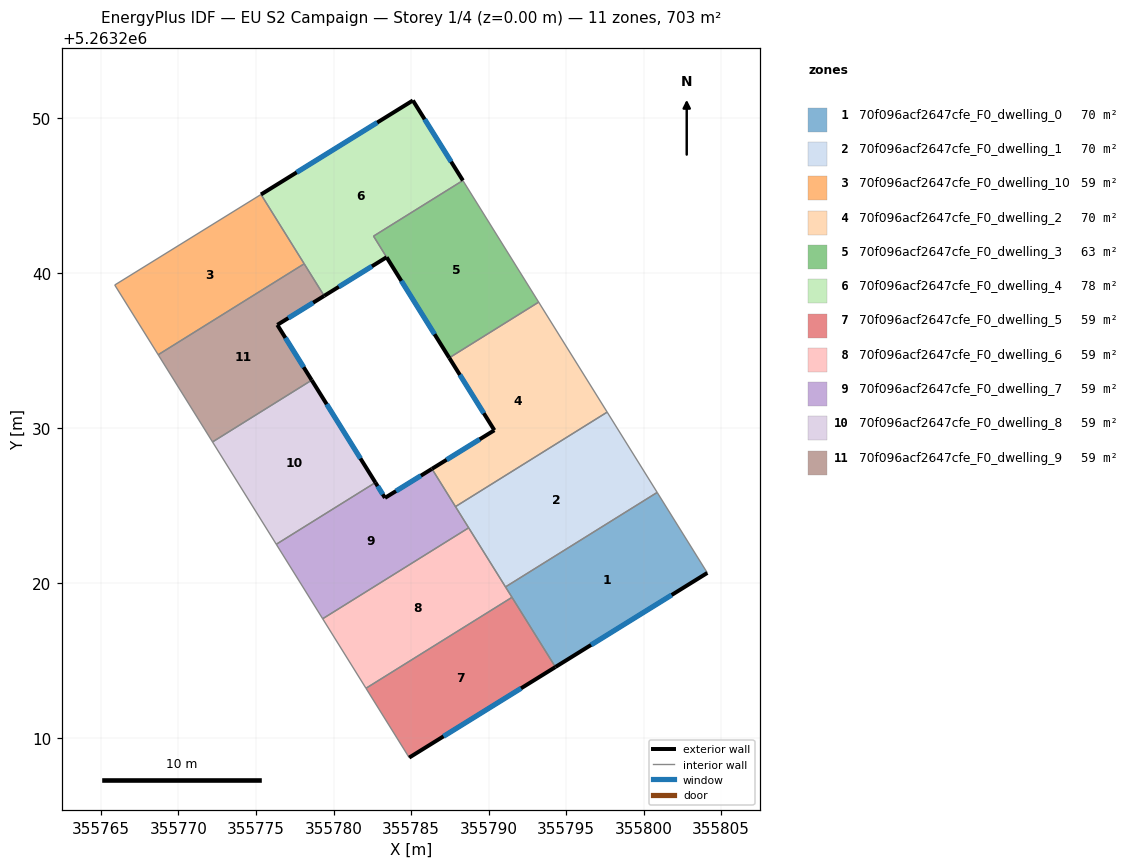
=== STOREY PLAN SPEC (per zone: floor XY polygon, exterior-wall plan segments, windows/doors) ===
zone 1: 70f096acf2647cfe_F0_dwelling_0  (70.3 m²)
  floor: (355800.87, 5263225.86) (355804.11, 5263220.67) (355794.31, 5263214.59) (355791.09, 5263219.76)
  exterior wall: (355794.31, 5263214.59) – (355804.11, 5263220.67)  [11.5 m]
    window: (355796.61, 5263216.02) – (355801.81, 5263219.24)  [9.7 m²]
  interior walls: 4
zone 2: 70f096acf2647cfe_F0_dwelling_1  (70.3 m²)
  floor: (355797.65, 5263231.03) (355800.87, 5263225.86) (355791.09, 5263219.76) (355787.86, 5263224.94)
  interior walls: 5
zone 3: 70f096acf2647cfe_F0_dwelling_10  (58.6 m²)
  floor: (355775.32, 5263245.07) (355778.11, 5263240.60) (355768.69, 5263234.74) (355765.89, 5263239.23)
  interior walls: 4
zone 4: 70f096acf2647cfe_F0_dwelling_2  (70.3 m²)
  floor: (355793.23, 5263238.13) (355797.65, 5263231.03) (355787.86, 5263224.94) (355786.35, 5263227.38) (355790.37, 5263229.87) (355787.46, 5263234.54)
  exterior wall: (355790.37, 5263229.87) – (355786.35, 5263227.38)  [4.7 m]
    window: (355789.43, 5263229.28) – (355787.29, 5263227.96)  [4.0 m²]
  exterior wall: (355787.46, 5263234.54) – (355790.37, 5263229.87)  [5.5 m]
    window: (355788.15, 5263233.44) – (355789.69, 5263230.96)  [4.6 m²]
  interior walls: 4
zone 5: 70f096acf2647cfe_F0_dwelling_3  (62.8 m²)
  floor: (355788.34, 5263245.97) (355793.23, 5263238.13) (355787.46, 5263234.54) (355783.42, 5263241.02) (355782.58, 5263242.38)
  exterior wall: (355783.42, 5263241.02) – (355787.46, 5263234.54)  [7.6 m]
    window: (355784.37, 5263239.50) – (355786.52, 5263236.06)  [6.4 m²]
  interior walls: 4
zone 6: 70f096acf2647cfe_F0_dwelling_4  (77.9 m²)
  floor: (355785.12, 5263251.13) (355788.34, 5263245.97) (355782.58, 5263242.38) (355783.42, 5263241.02) (355779.40, 5263238.53) (355775.32, 5263245.07)
  exterior wall: (355785.12, 5263251.13) – (355775.32, 5263245.07)  [11.5 m]
    window: (355782.82, 5263249.71) – (355777.62, 5263246.49)  [9.7 m²]
  exterior wall: (355788.34, 5263245.97) – (355785.12, 5263251.13)  [6.1 m]
    window: (355787.58, 5263247.18) – (355785.88, 5263249.92)  [5.1 m²]
  exterior wall: (355779.40, 5263238.53) – (355783.42, 5263241.02)  [4.7 m]
    window: (355780.34, 5263239.12) – (355782.48, 5263240.44)  [4.0 m²]
  interior walls: 4
zone 7: 70f096acf2647cfe_F0_dwelling_5  (58.6 m²)
  floor: (355791.51, 5263219.09) (355794.31, 5263214.59) (355784.88, 5263208.75) (355782.09, 5263213.22)
  exterior wall: (355784.88, 5263208.75) – (355794.31, 5263214.59)  [11.1 m]
    window: (355787.09, 5263210.12) – (355792.10, 5263213.22)  [9.4 m²]
  interior walls: 3
zone 8: 70f096acf2647cfe_F0_dwelling_6  (58.6 m²)
  floor: (355788.72, 5263223.57) (355791.51, 5263219.09) (355782.09, 5263213.22) (355779.30, 5263217.71)
  interior walls: 5
zone 9: 70f096acf2647cfe_F0_dwelling_7  (58.6 m²)
  floor: (355786.35, 5263227.38) (355788.72, 5263223.57) (355779.30, 5263217.71) (355776.31, 5263222.51) (355782.70, 5263226.49) (355783.32, 5263225.50)
  exterior wall: (355786.35, 5263227.38) – (355783.32, 5263225.50)  [3.6 m]
    window: (355785.64, 5263226.94) – (355784.03, 5263225.94)  [3.0 m²]
  exterior wall: (355783.32, 5263225.50) – (355782.70, 5263226.49)  [1.2 m]
    window: (355783.17, 5263225.74) – (355782.85, 5263226.26)  [1.0 m²]
  interior walls: 5
zone 10: 70f096acf2647cfe_F0_dwelling_8  (58.6 m²)
  floor: (355778.59, 5263233.10) (355782.70, 5263226.49) (355776.31, 5263222.51) (355772.20, 5263229.11)
  exterior wall: (355782.70, 5263226.49) – (355778.59, 5263233.10)  [7.8 m]
    window: (355781.74, 5263228.04) – (355779.56, 5263231.55)  [6.6 m²]
  interior walls: 3
zone 11: 70f096acf2647cfe_F0_dwelling_9  (58.6 m²)
  floor: (355778.11, 5263240.60) (355779.40, 5263238.53) (355776.38, 5263236.66) (355778.59, 5263233.10) (355772.20, 5263229.11) (355768.69, 5263234.74)
  exterior wall: (355776.38, 5263236.66) – (355779.40, 5263238.53)  [3.6 m]
    window: (355777.08, 5263237.10) – (355778.69, 5263238.09)  [3.0 m²]
  exterior wall: (355778.59, 5263233.10) – (355776.38, 5263236.66)  [4.2 m]
    window: (355778.07, 5263233.93) – (355776.90, 5263235.82)  [3.5 m²]
  interior walls: 4

=== DERIVED (storey summary) ===
Building: EU S2 Campaign
Storey: 1 of 4  (floor level z = 0.00 m)
Storey gross floor area: 703.2 m²
Zones on this storey: 11
  - 70f096acf2647cfe_F0_dwelling_0: floor 70.3 m²; exterior wall 11.5 m (34.6 m²); 1 window(s) 9.7 m²; WWR 28.1%
  - 70f096acf2647cfe_F0_dwelling_1: floor 70.3 m²
  - 70f096acf2647cfe_F0_dwelling_10: floor 58.6 m²
  - 70f096acf2647cfe_F0_dwelling_2: floor 70.3 m²; exterior wall 10.2 m (30.7 m²); 2 window(s) 8.6 m²; WWR 28.1%
  - 70f096acf2647cfe_F0_dwelling_3: floor 62.8 m²; exterior wall 7.6 m (22.9 m²); 1 window(s) 6.4 m²; WWR 28.1%
  - 70f096acf2647cfe_F0_dwelling_4: floor 77.9 m²; exterior wall 22.3 m (67.0 m²); 3 window(s) 18.8 m²; WWR 28.1%
  - 70f096acf2647cfe_F0_dwelling_5: floor 58.6 m²; exterior wall 11.1 m (33.3 m²); 1 window(s) 9.4 m²; WWR 28.1%
  - 70f096acf2647cfe_F0_dwelling_6: floor 58.6 m²
  - 70f096acf2647cfe_F0_dwelling_7: floor 58.6 m²; exterior wall 4.7 m (14.2 m²); 2 window(s) 4.0 m²; WWR 28.1%
  - 70f096acf2647cfe_F0_dwelling_8: floor 58.6 m²; exterior wall 7.8 m (23.3 m²); 1 window(s) 6.6 m²; WWR 28.1%
  - 70f096acf2647cfe_F0_dwelling_9: floor 58.6 m²; exterior wall 7.8 m (23.3 m²); 2 window(s) 6.5 m²; WWR 28.1%
Zone adjacency (shared interzone walls):
  - 70f096acf2647cfe_F0_dwelling_0 ↔ 70f096acf2647cfe_F0_dwelling_1
  - 70f096acf2647cfe_F0_dwelling_0 ↔ 70f096acf2647cfe_F0_dwelling_5
  - 70f096acf2647cfe_F0_dwelling_0 ↔ 70f096acf2647cfe_F0_dwelling_6
  - 70f096acf2647cfe_F0_dwelling_1 ↔ 70f096acf2647cfe_F0_dwelling_2
  - 70f096acf2647cfe_F0_dwelling_1 ↔ 70f096acf2647cfe_F0_dwelling_6
  - 70f096acf2647cfe_F0_dwelling_1 ↔ 70f096acf2647cfe_F0_dwelling_7
  - 70f096acf2647cfe_F0_dwelling_10 ↔ 70f096acf2647cfe_F0_dwelling_4
  - 70f096acf2647cfe_F0_dwelling_10 ↔ 70f096acf2647cfe_F0_dwelling_9
  - 70f096acf2647cfe_F0_dwelling_2 ↔ 70f096acf2647cfe_F0_dwelling_3
  - 70f096acf2647cfe_F0_dwelling_2 ↔ 70f096acf2647cfe_F0_dwelling_7
  - 70f096acf2647cfe_F0_dwelling_3 ↔ 70f096acf2647cfe_F0_dwelling_4
  - 70f096acf2647cfe_F0_dwelling_4 ↔ 70f096acf2647cfe_F0_dwelling_9
  - 70f096acf2647cfe_F0_dwelling_5 ↔ 70f096acf2647cfe_F0_dwelling_6
  - 70f096acf2647cfe_F0_dwelling_6 ↔ 70f096acf2647cfe_F0_dwelling_7
  - 70f096acf2647cfe_F0_dwelling_7 ↔ 70f096acf2647cfe_F0_dwelling_8
  - 70f096acf2647cfe_F0_dwelling_8 ↔ 70f096acf2647cfe_F0_dwelling_9